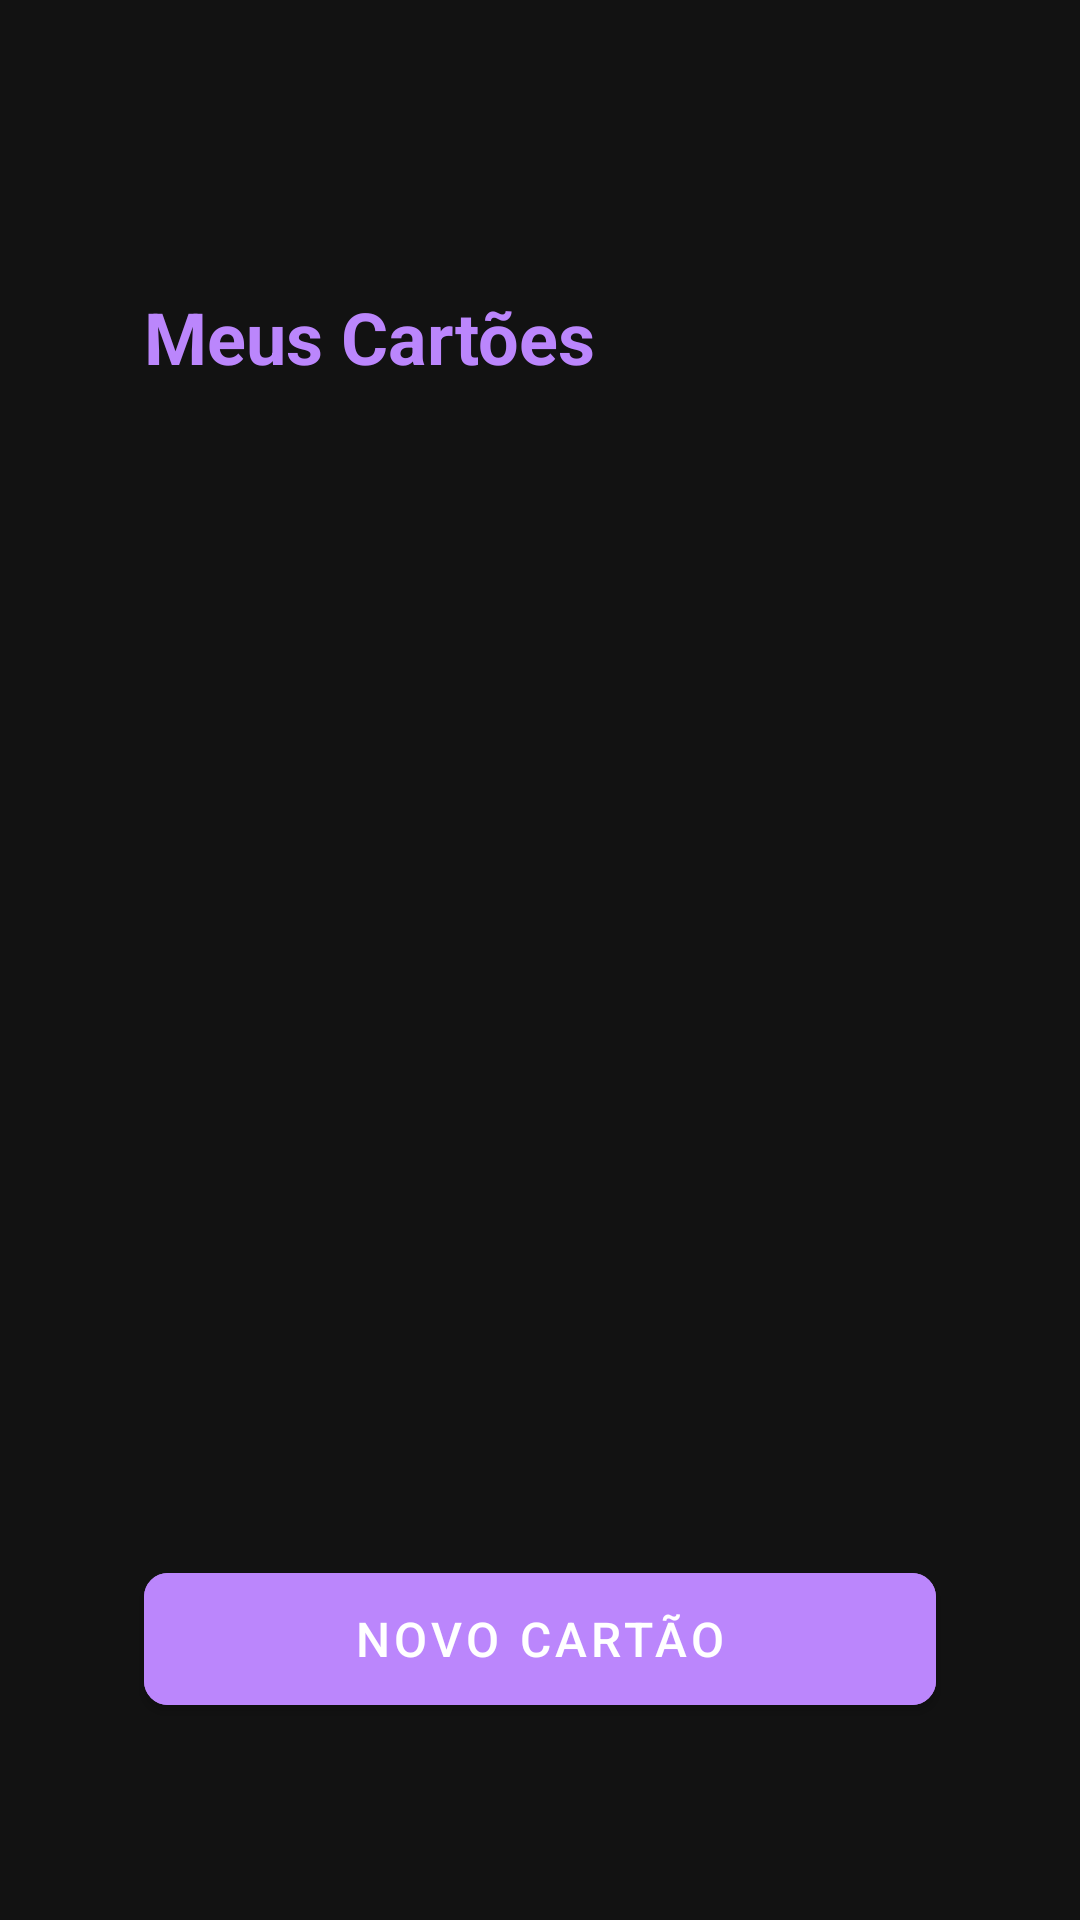

Reconstruct the res/layout file that produces this screen, plus the resources it refers to.
<!-- AndroidManifest.xml: application theme Theme.CDStore -->
<!-- res/layout/fragment_credit_card.xml -->
<?xml version="1.0" encoding="utf-8"?>
<androidx.constraintlayout.widget.ConstraintLayout xmlns:android="http://schemas.android.com/apk/res/android"
    xmlns:app="http://schemas.android.com/apk/res-auto"
    android:layout_width="match_parent"
    android:layout_height="match_parent"
    xmlns:tools="http://schemas.android.com/tools"
    android:padding="24dp"
    android:background="@color/background_dark">

    <ImageButton
        android:id="@+id/backButton"
        android:layout_width="48dp"
        android:layout_height="48dp"
        android:background="?attr/selectableItemBackgroundBorderless"
        android:src="@drawable/ic_arrow_back"
        android:tint="@color/accent_color"
        app:layout_constraintStart_toStartOf="parent"
        app:layout_constraintTop_toTopOf="parent"/>

    <TextView
        android:id="@+id/titleTextCards"
        android:layout_width="wrap_content"
        android:layout_height="wrap_content"
        android:text="Meus Cartões"
        android:textSize="24sp"
        android:textStyle="bold"
        android:textColor="@color/accent_color"
        android:layout_marginTop="24dp"
        android:layout_marginStart="24dp"
        app:layout_constraintTop_toBottomOf="@id/backButton"
        app:layout_constraintStart_toStartOf="parent"/>

    <androidx.recyclerview.widget.RecyclerView
        android:id="@+id/cardsRecyclerView"
        android:layout_width="match_parent"
        android:layout_height="350dp"
        android:layout_marginTop="16dp"
        android:layout_marginHorizontal="24dp"
        android:layout_marginBottom="16dp"
        app:layout_constraintTop_toBottomOf="@id/titleTextCards"
        tools:listitem="@layout/item_credit_card"/>

    <TextView
        android:id="@+id/emptyCardsText"
        android:layout_width="wrap_content"
        android:layout_height="wrap_content"
        android:text="Nenhum cartão cadastrado"
        android:textSize="16sp"
        android:textColor="@color/text_color_secondary"
        android:visibility="gone"
        app:layout_constraintTop_toTopOf="parent"
        app:layout_constraintBottom_toBottomOf="parent"
        app:layout_constraintStart_toStartOf="parent"
        app:layout_constraintEnd_toEndOf="parent"/>

    <com.google.android.material.button.MaterialButton
        android:id="@+id/newCardButton"
        android:layout_width="match_parent"
        android:layout_height="56dp"
        android:text="Novo Cartão"
        android:textSize="16sp"
        android:layout_margin="24dp"
        android:backgroundTint="@color/accent_color"
        app:cornerRadius="8dp"
        app:layout_constraintTop_toBottomOf="@id/cardsRecyclerView"/>

    <ProgressBar
        android:id="@+id/progressBar"
        android:layout_width="wrap_content"
        android:layout_height="wrap_content"
        android:indeterminateTint="@color/primary"
        android:visibility="gone"
        app:layout_constraintTop_toTopOf="parent"
        app:layout_constraintBottom_toBottomOf="parent"
        app:layout_constraintStart_toStartOf="parent"
        app:layout_constraintEnd_toEndOf="parent"/>

</androidx.constraintlayout.widget.ConstraintLayout>
<!-- res/layout/item_credit_card.xml (included above) -->
<?xml version="1.0" encoding="utf-8"?>
<androidx.cardview.widget.CardView
    xmlns:android="http://schemas.android.com/apk/res/android"
    xmlns:app="http://schemas.android.com/apk/res-auto"
    android:layout_width="match_parent"
    android:layout_height="wrap_content"
    android:layout_marginBottom="8dp"
    app:cardCornerRadius="8dp"
    app:cardBackgroundColor="@color/surface_dark">

    <androidx.constraintlayout.widget.ConstraintLayout
        android:layout_width="match_parent"
        android:layout_height="wrap_content"
        android:padding="16dp">

        <ImageView
            android:id="@+id/cardBrandIcon"
            android:layout_width="32dp"
            android:layout_height="32dp"
            android:src="@drawable/ic_credit_card"
            android:tint="@color/accent_color"
            app:layout_constraintStart_toStartOf="parent"
            app:layout_constraintTop_toTopOf="parent"
            app:layout_constraintBottom_toBottomOf="parent"/>

        <TextView
            android:id="@+id/cardNumber"
            android:layout_width="0dp"
            android:layout_height="wrap_content"
            android:layout_marginStart="16dp"
            android:layout_marginEnd="16dp"
            android:text="•••• •••• •••• 1234"
            android:textColor="@color/text_color_primary"
            android:textSize="16sp"
            app:layout_constraintStart_toEndOf="@id/cardBrandIcon"
            app:layout_constraintEnd_toStartOf="@id/radioButton"
            app:layout_constraintTop_toTopOf="parent"/>

        <TextView
            android:id="@+id/cardHolder"
            android:layout_width="0dp"
            android:layout_height="wrap_content"
            android:layout_marginStart="16dp"
            android:layout_marginEnd="16dp"
            android:layout_marginTop="4dp"
            android:text="NOME DO TITULAR"
            android:textColor="@color/text_color_secondary"
            android:textSize="14sp"
            app:layout_constraintStart_toEndOf="@id/cardBrandIcon"
            app:layout_constraintEnd_toStartOf="@id/radioButton"
            app:layout_constraintTop_toBottomOf="@id/cardNumber"/>

        <RadioButton
            android:id="@+id/radioButton"
            android:layout_width="wrap_content"
            android:layout_height="wrap_content"
            android:button="@android:drawable/btn_radio"
            app:layout_constraintEnd_toEndOf="parent"
            app:layout_constraintTop_toTopOf="parent"
            app:layout_constraintBottom_toBottomOf="parent"/>

    </androidx.constraintlayout.widget.ConstraintLayout>
</androidx.cardview.widget.CardView>
<!-- resources referenced by this layout -->
<resources>
  <color name="accent_color">#BB86FC</color>
  <color name="background_dark">#121212</color>
  <color name="primary">#BB86FC</color>
  <color name="surface_dark">#1E1E1E</color>
  <color name="text_color_primary">#FFFFFF</color>
  <color name="text_color_secondary">#B3FFFFFF</color>
  <style name="Theme.CDStore" parent="Theme.MaterialComponents.DayNight.NoActionBar">
          <item name="android:windowTranslucentStatus">true</item>
          
          <item name="colorPrimary">@color/purple_500</item>
          <item name="colorPrimaryVariant">@color/purple_700</item>
          <item name="colorOnPrimary">@color/white</item>
          
          <item name="colorSecondary">@color/teal_200</item>
          <item name="colorSecondaryVariant">@color/teal_700</item>
          <item name="colorOnSecondary">@color/black</item>
          
          <item name="android:statusBarColor">?attr/colorPrimaryVariant</item>
          
      </style>
  <color name="purple_500">#FF6200EE</color>
  <color name="purple_700">#FF3700B3</color>
  <color name="white">#FFFFFFFF</color>
  <color name="teal_200">#FF03DAC5</color>
  <color name="teal_700">#FF018786</color>
  <color name="black">#FF000000</color>
</resources>
